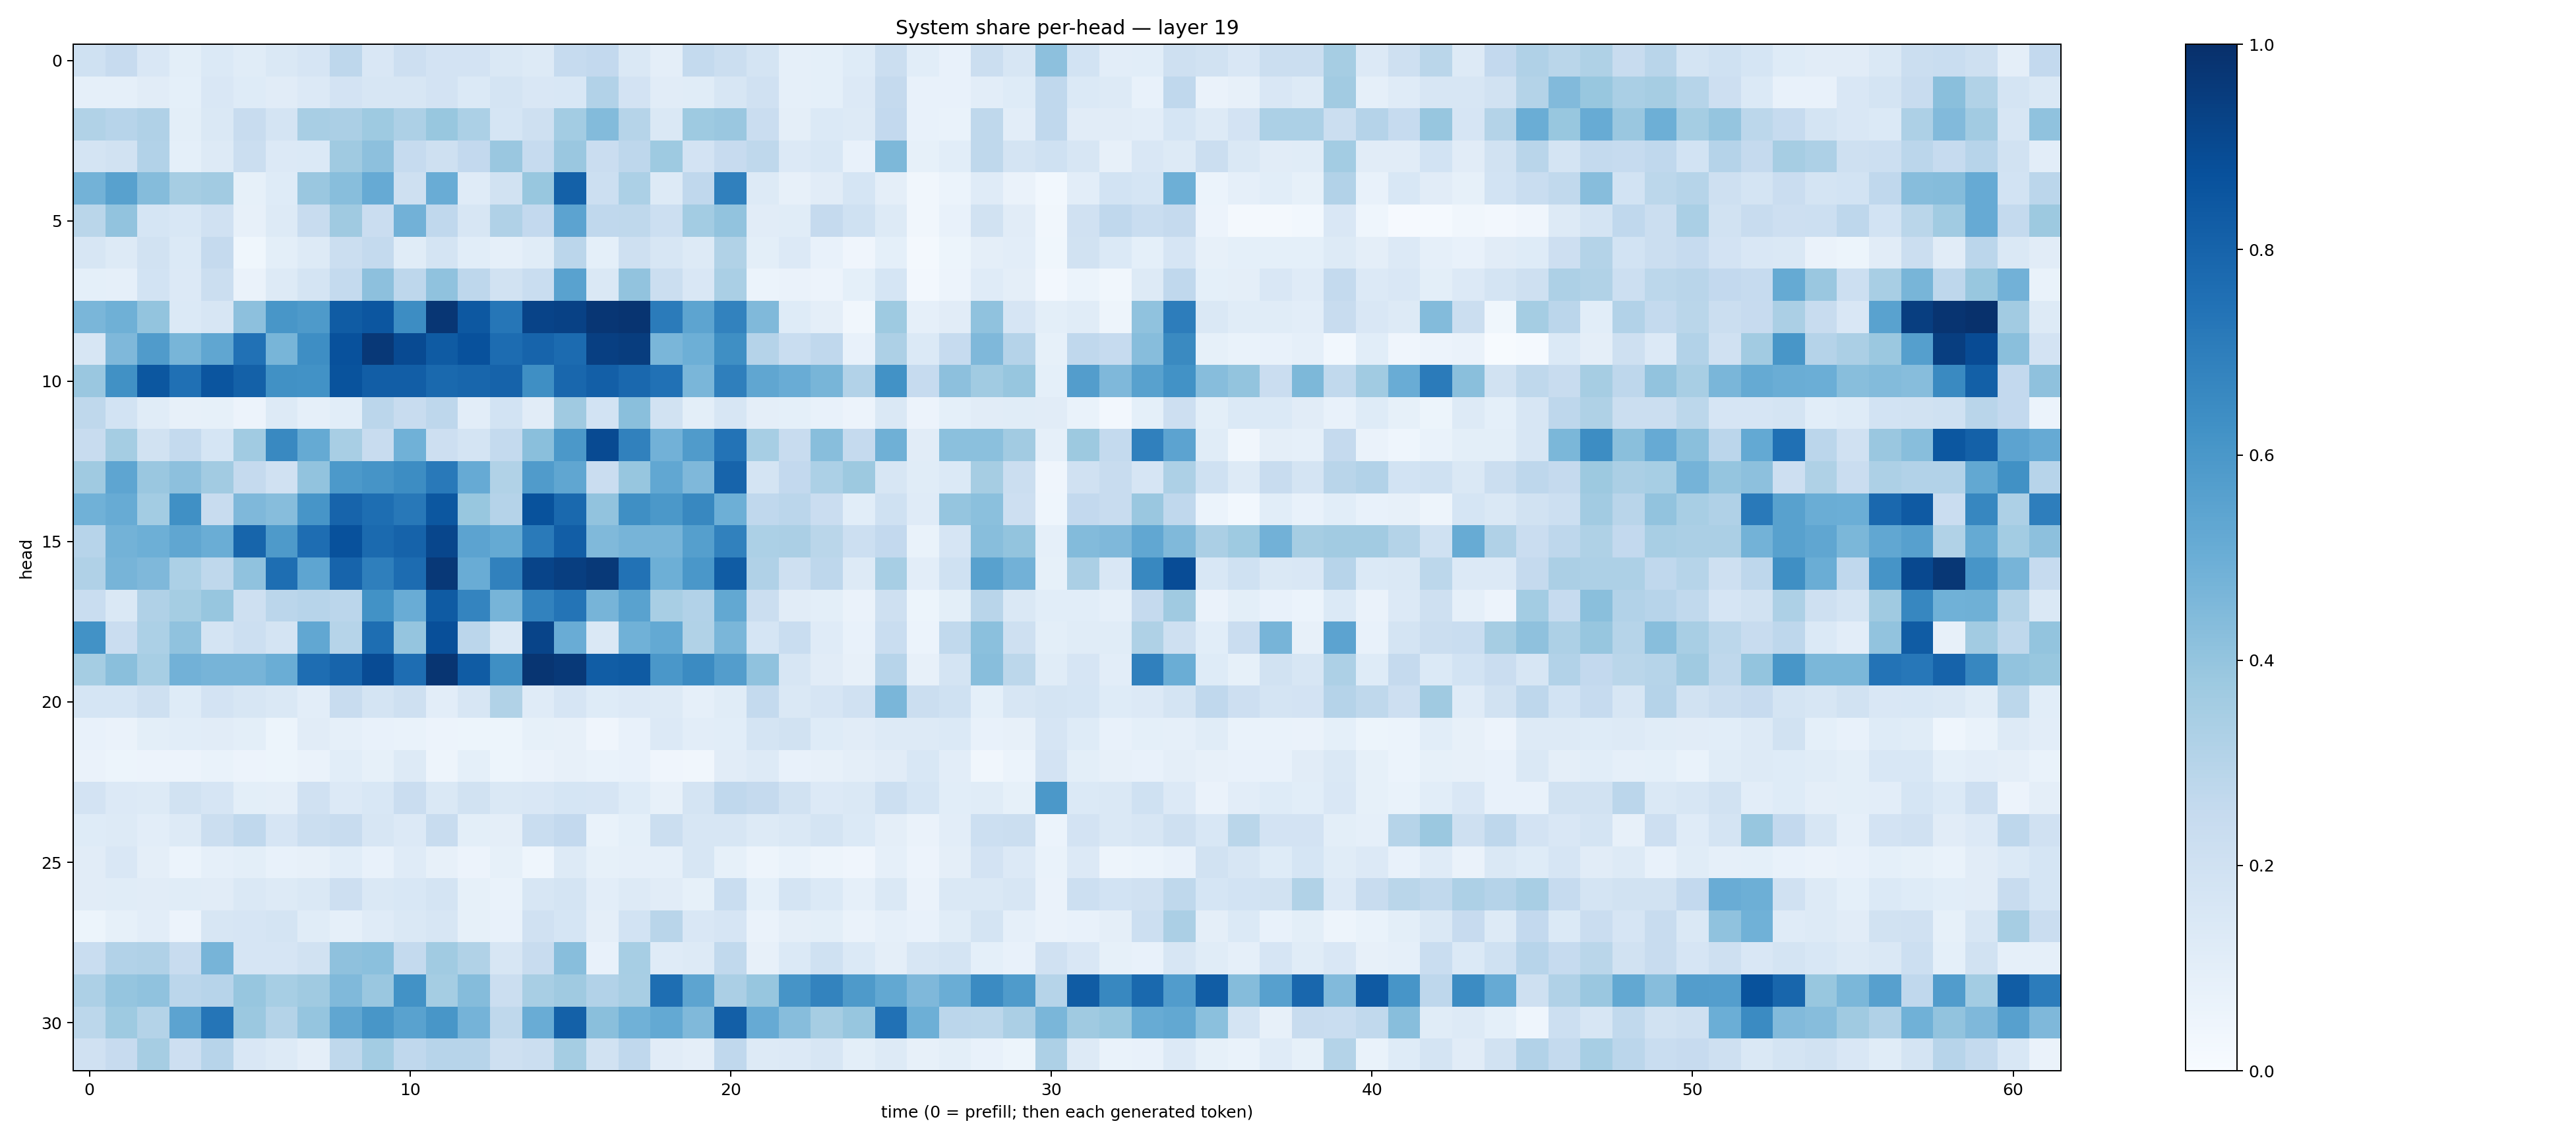

Values plotted in this chart, from the file beside it:
0.2004797, 0.24463594, 0.15017919, 0.09876297, 0.13843131, 0.11484413, 0.14504771, 0.16716602, 0.2743468, 0.14989838, 0.21417017, 0.18035074, 0.18206845, 0.14652005, 0.12578274, 0.24949846, 0.2583368, 0.14437816, 0.09514851, 0.25571054, 0.21939246, 0.1788258, 0.087931834, 0.09186459
0.08817, 0.08819, 0.1122, 0.09144, 0.1489, 0.123, 0.11, 0.1344, 0.1799, 0.163, 0.1604, 0.1809, 0.1384, 0.1793, 0.1485, 0.1554, 0.3098, 0.1816, 0.1102, 0.1155, 0.1582, 0.198, 0.08891, 0.09309
0.3148, 0.295, 0.3168, 0.1012, 0.1419, 0.2397, 0.1766, 0.3436, 0.3356, 0.3739, 0.3268, 0.3875, 0.3315, 0.1705, 0.2052, 0.3568, 0.4405, 0.299, 0.1424, 0.374, 0.386, 0.2299, 0.09557, 0.1387
0.1774, 0.1889, 0.3116, 0.08987, 0.1277, 0.2206, 0.1331, 0.1398, 0.3693, 0.4147, 0.2476, 0.2056, 0.2591, 0.3842, 0.2483, 0.3835, 0.2303, 0.2757, 0.3744, 0.1832, 0.2436, 0.2722, 0.133, 0.1543
0.4771, 0.5581, 0.4341, 0.3487, 0.361, 0.08591, 0.1237, 0.3843, 0.4266, 0.513, 0.2074, 0.5043, 0.1193, 0.1905, 0.39, 0.8101, 0.2155, 0.3305, 0.13, 0.2681, 0.6882, 0.1272, 0.08042, 0.1108
0.2866, 0.4036, 0.1714, 0.154, 0.1955, 0.0814, 0.1255, 0.2368, 0.3681, 0.2266, 0.4839, 0.2693, 0.1605, 0.3173, 0.2599, 0.5447, 0.2663, 0.2721, 0.2185, 0.3583, 0.4057, 0.1116, 0.1141, 0.2505
0.1629, 0.1326, 0.1941, 0.137, 0.2539, 0.03857, 0.09924, 0.1299, 0.2262, 0.2544, 0.1148, 0.1724, 0.108, 0.08596, 0.1145, 0.2839, 0.09109, 0.206, 0.1608, 0.1305, 0.3129, 0.09948, 0.1334, 0.07272
0.09104, 0.08691, 0.1837, 0.1336, 0.2247, 0.06261, 0.125, 0.178, 0.2561, 0.4162, 0.2764, 0.4089, 0.2754, 0.1909, 0.2319, 0.5532, 0.1455, 0.4034, 0.2215, 0.152, 0.339, 0.06204, 0.06273, 0.05733
0.4632, 0.4909, 0.4005, 0.1385, 0.1614, 0.4169, 0.6017, 0.5871, 0.8296, 0.8519, 0.641, 0.976, 0.8464, 0.7278, 0.9246, 0.9314, 0.9762, 0.9822, 0.7085, 0.5419, 0.6802, 0.4458, 0.1217, 0.09668
0.163, 0.4521, 0.5792, 0.4684, 0.5315, 0.7462, 0.4675, 0.6379, 0.8741, 0.965, 0.8954, 0.8344, 0.8742, 0.7678, 0.8001, 0.7721, 0.9402, 0.9478, 0.4645, 0.4943, 0.6345, 0.3043, 0.233, 0.2669
0.3842, 0.6278, 0.8514, 0.7504, 0.8589, 0.8102, 0.6256, 0.6231, 0.8665, 0.8232, 0.8236, 0.7783, 0.7925, 0.8037, 0.6335, 0.7871, 0.819, 0.7826, 0.7477, 0.4635, 0.6945, 0.5322, 0.5042, 0.4651
0.272, 0.1848, 0.1137, 0.07999, 0.08398, 0.05859, 0.132, 0.08796, 0.1072, 0.2848, 0.2418, 0.2764, 0.1031, 0.1842, 0.1108, 0.3704, 0.1867, 0.4224, 0.1916, 0.1014, 0.1582, 0.09486, 0.09308, 0.07094
0.2399, 0.3539, 0.1941, 0.2551, 0.1711, 0.3635, 0.6568, 0.5162, 0.3406, 0.236, 0.4852, 0.2118, 0.176, 0.2561, 0.4257, 0.5938, 0.8971, 0.6837, 0.4836, 0.5805, 0.7399, 0.3457, 0.2367, 0.4286
0.3679, 0.5355, 0.3845, 0.4147, 0.3632, 0.2519, 0.1976, 0.4047, 0.5919, 0.6125, 0.6413, 0.7176, 0.5124, 0.3155, 0.5803, 0.5347, 0.2269, 0.3918, 0.5279, 0.4503, 0.798, 0.172, 0.2582, 0.3296
0.4855, 0.5116, 0.3584, 0.6299, 0.2371, 0.45, 0.4304, 0.6077, 0.7996, 0.7587, 0.7223, 0.8503, 0.3884, 0.3022, 0.8686, 0.7785, 0.4058, 0.6347, 0.5942, 0.6602, 0.4924, 0.2694, 0.2851, 0.2295
0.2966, 0.4801, 0.4925, 0.5313, 0.5024, 0.7948, 0.5867, 0.7638, 0.8746, 0.7748, 0.804, 0.9112, 0.5431, 0.5182, 0.7137, 0.8206, 0.4491, 0.4716, 0.4695, 0.5657, 0.6837, 0.3301, 0.3348, 0.2868
0.3179, 0.4704, 0.45, 0.3282, 0.2718, 0.4082, 0.7598, 0.5362, 0.8005, 0.6945, 0.7663, 0.9671, 0.5042, 0.6843, 0.9218, 0.9436, 0.9619, 0.7428, 0.4931, 0.6009, 0.8304, 0.3167, 0.204, 0.2746
0.2308, 0.1458, 0.3174, 0.3516, 0.3942, 0.2058, 0.2844, 0.293, 0.2829, 0.6214, 0.5075, 0.8345, 0.6755, 0.4724, 0.6802, 0.7365, 0.4693, 0.5509, 0.3431, 0.3091, 0.5272, 0.2207, 0.1094, 0.09846
0.6235, 0.2285, 0.3284, 0.4067, 0.1733, 0.2155, 0.1761, 0.5289, 0.2969, 0.7585, 0.3952, 0.879, 0.2845, 0.1418, 0.9184, 0.5042, 0.148, 0.4867, 0.5226, 0.3158, 0.4639, 0.1689, 0.2324, 0.1202
0.3542, 0.4228, 0.3453, 0.4815, 0.4706, 0.4699, 0.5023, 0.7641, 0.8007, 0.8927, 0.7628, 0.98, 0.8303, 0.6348, 0.9777, 0.963, 0.8276, 0.8342, 0.6014, 0.6498, 0.5726, 0.4084, 0.1595, 0.1116
0.17, 0.1684, 0.2071, 0.1213, 0.1835, 0.1632, 0.1474, 0.103, 0.2347, 0.1747, 0.2074, 0.1053, 0.1639, 0.3125, 0.1207, 0.1671, 0.1235, 0.1337, 0.1286, 0.0877, 0.1147, 0.2554, 0.1484, 0.1651
0.07195, 0.0639, 0.0981, 0.1079, 0.1129, 0.1014, 0.05245, 0.1101, 0.08835, 0.0755, 0.0687, 0.05718, 0.05207, 0.05375, 0.0851, 0.08058, 0.04119, 0.07122, 0.1338, 0.1017, 0.1084, 0.1756, 0.1951, 0.1238
0.06342, 0.0518, 0.05848, 0.05815, 0.06758, 0.05636, 0.05349, 0.06479, 0.1058, 0.08476, 0.1277, 0.04921, 0.09004, 0.05379, 0.06255, 0.08098, 0.06976, 0.07067, 0.04023, 0.03139, 0.1106, 0.1297, 0.07482, 0.08132
0.1811, 0.1341, 0.1318, 0.1894, 0.1649, 0.0977, 0.09393, 0.1984, 0.1347, 0.1559, 0.2301, 0.1484, 0.1883, 0.1448, 0.1504, 0.1701, 0.1673, 0.1224, 0.07926, 0.1764, 0.2683, 0.2532, 0.1893, 0.1354
0.1244, 0.1287, 0.1032, 0.1292, 0.2203, 0.2692, 0.1679, 0.2237, 0.2368, 0.1632, 0.1333, 0.2361, 0.09996, 0.0968, 0.2313, 0.2585, 0.06715, 0.09299, 0.2233, 0.1637, 0.1599, 0.1298, 0.1422, 0.1731
0.1132, 0.1522, 0.09485, 0.06187, 0.08784, 0.1012, 0.07254, 0.0807, 0.1068, 0.07501, 0.118, 0.07836, 0.05737, 0.0822, 0.0457, 0.1258, 0.08383, 0.08769, 0.08684, 0.1568, 0.08398, 0.04826, 0.0674, 0.04831
0.1101, 0.1162, 0.1116, 0.1152, 0.1113, 0.1411, 0.1294, 0.1437, 0.2141, 0.1432, 0.1557, 0.1768, 0.0835, 0.06856, 0.1611, 0.1774, 0.1048, 0.1314, 0.1114, 0.08324, 0.2324, 0.09258, 0.1745, 0.1401
0.05455, 0.08319, 0.1029, 0.05653, 0.1593, 0.1661, 0.1757, 0.1145, 0.08938, 0.1197, 0.1468, 0.1594, 0.08486, 0.07404, 0.198, 0.1699, 0.09484, 0.1863, 0.2923, 0.1508, 0.1657, 0.06448, 0.09734, 0.09939
0.2328, 0.3118, 0.3189, 0.2349, 0.4709, 0.1663, 0.1647, 0.1921, 0.4132, 0.4191, 0.2551, 0.3635, 0.3155, 0.163, 0.2345, 0.4283, 0.07457, 0.3474, 0.1178, 0.1275, 0.262, 0.07816, 0.1393, 0.2004
0.3243, 0.3974, 0.4089, 0.2816, 0.2936, 0.3915, 0.3471, 0.3701, 0.4463, 0.3829, 0.6232, 0.3546, 0.4345, 0.2226, 0.3402, 0.3673, 0.3091, 0.3401, 0.7604, 0.5391, 0.3323, 0.3939, 0.613, 0.6765
0.2812, 0.3711, 0.3053, 0.5459, 0.7323, 0.3826, 0.3071, 0.3979, 0.5316, 0.6021, 0.5535, 0.6029, 0.4729, 0.2704, 0.5076, 0.8096, 0.4221, 0.4874, 0.5201, 0.4468, 0.8174, 0.5134, 0.4332, 0.3506
0.1955, 0.246, 0.3501, 0.213, 0.2953, 0.1499, 0.1296, 0.09582, 0.2734, 0.3568, 0.266, 0.293, 0.2932, 0.2067, 0.2228, 0.3522, 0.1896, 0.2678, 0.1114, 0.09726, 0.2683, 0.1255, 0.1355, 0.1565
